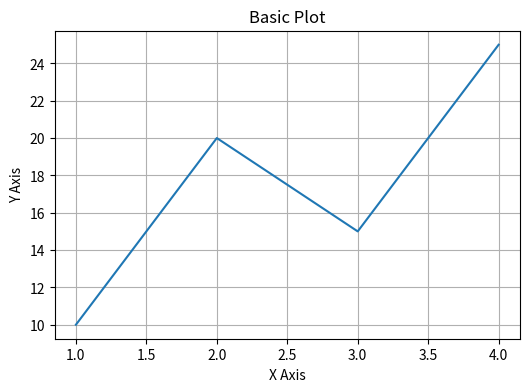

Python code for this plot:
import matplotlib.pyplot as plt

x = [1, 2, 3, 4]
y = [10, 20, 15, 25]

plt.figure(figsize=(6, 4))

plt.plot(x, y)

plt.title("Basic Plot")
plt.xlabel("X Axis")
plt.ylabel("Y Axis")

plt.grid(True)

plt.show()
